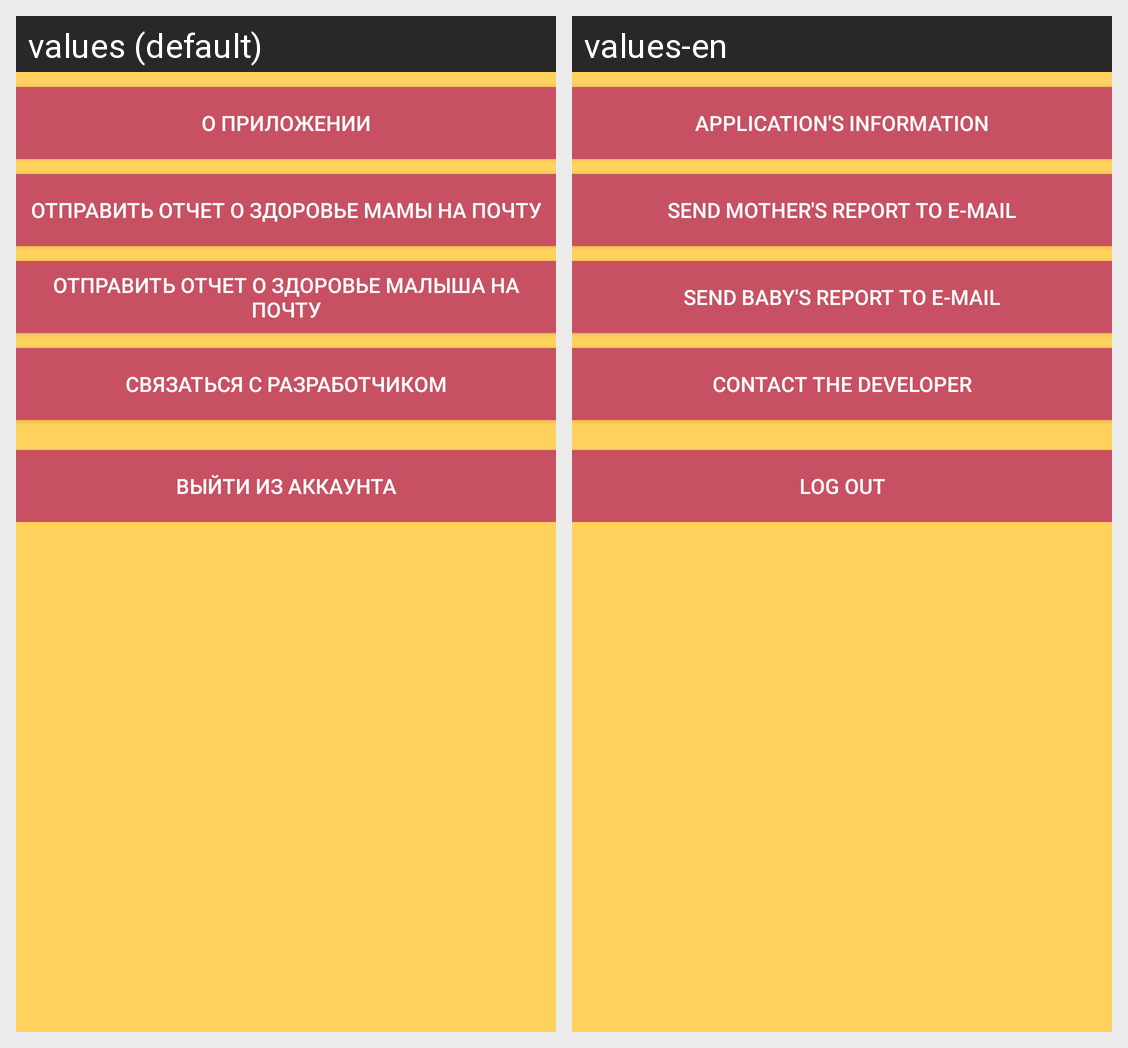

This grid shows one Android layout under two languages. Give, for every string resource on the screen, its name, the default text and each shown locale's text.
Android screen res/layout/fragment_settings.xml rendered under 2 locales, left to right: values (default), values-en. Device: Nexus 5 (rendered at 1080×1920; each locale shown at half size, 540×960, under a caption strip naming it); theme AppTheme.
Strings drawn on this screen, with the default value and each locale's value (text and hints the layout hard-codes, and strings that could not be matched under every locale, appear in the picture but are not listed):

app_info
  values: О приложении
  values-en: Application's information

send_report_mom
  values: Отправить отчет о здоровье мамы на почту
  values-en: Send mother's report to e-mail

send_report_baby
  values: Отправить отчет о здоровье малыша на почту
  values-en: Send baby's report to e-mail

contact_developer
  values: Связаться с разработчиком
  values-en: Contact the developer

exit
  values: Выйти из аккаунта
  values-en: Log out
